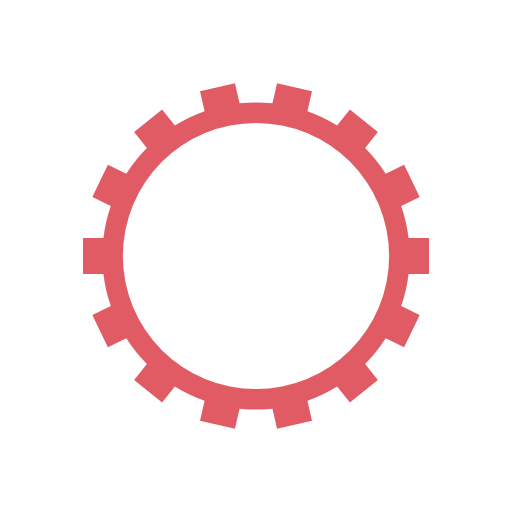
t = 0.00 s
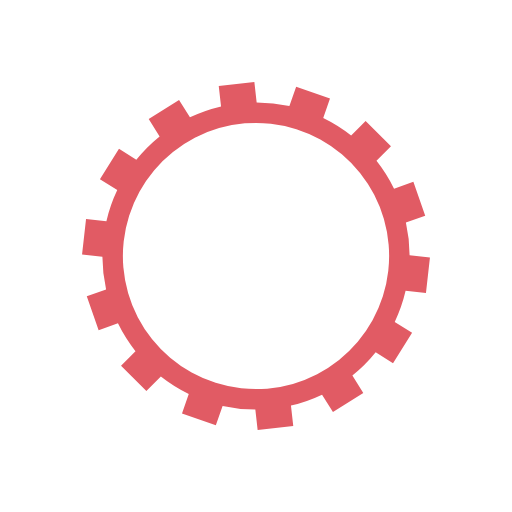
t = 0.09 s
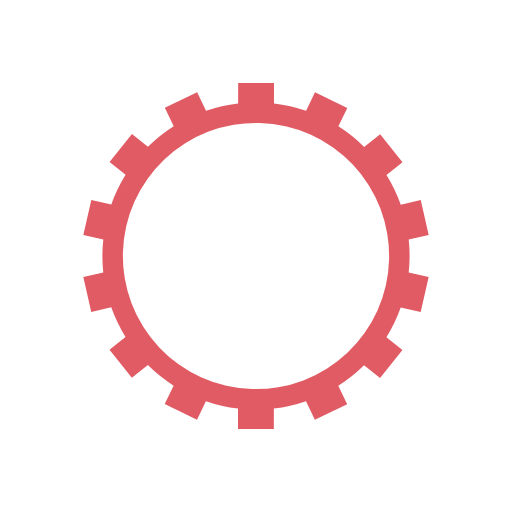
t = 0.18 s
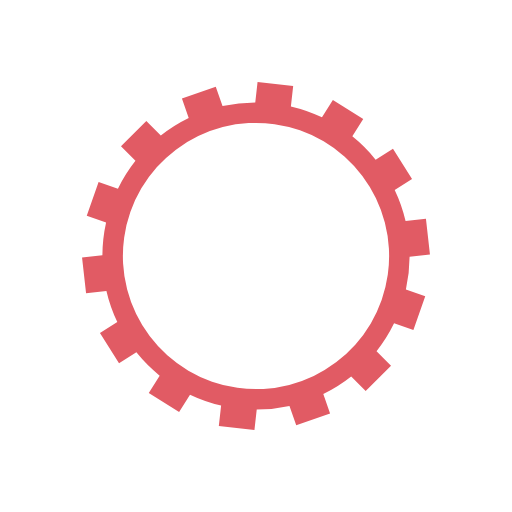
t = 0.27 s

The animated SVG that drew these frames (rendered in a browser with its animation timeline set to each time). Animation: 1 SMIL element (animateTransform=1); one cycle of 0.35 s, repeats indefinitely.

<svg xmlns="http://www.w3.org/2000/svg" viewBox="0 0 100 100" preserveAspectRatio="xMidYMid" width="101" height="101" style="shape-rendering: auto; display: block; background: transparent;" xmlns:xlink="http://www.w3.org/1999/xlink"><g><g transform="translate(50 50)">
<g>
<animateTransform repeatCount="indefinite" dur="0.353356890459364s" keyTimes="0;1" values="0;25.714285714285715" type="rotate" attributeName="transform"></animateTransform><path fill="#e15b64" d="M29.795133830879163 -3.5 L33.795133830879166 -3.5 L33.795133830879166 3.5 L29.795133830879163 3.5 A30 30 0 0 1 28.363081083519724 9.774233036391438 L28.363081083519724 9.774233036391438 L31.9669565551294 11.50976799286167 L28.92977038130649 17.816550068178604 L25.325894909696814 16.08101511170837 A30 30 0 0 1 21.313372277207403 21.112559346824035 L21.313372277207403 21.112559346824035 L23.807331484642337 24.239885276696153 L18.33451110736613 28.60431388970729 L15.840551899931194 25.47698795983517 A30 30 0 0 1 10.042288700036995 28.269284350069942 L10.042288700036995 28.269284350069942 L10.932372435862252 32.168995998797236 L4.107877050589488 33.72664253649144 L3.2177933147642306 29.826930887764142 A30 30 0 0 1 -3.217793314764227 29.826930887764142 L-3.217793314764227 29.826930887764142 L-4.107877050589485 33.72664253649144 L-10.932372435862248 32.168995998797236 L-10.042288700036991 28.269284350069942 A30 30 0 0 1 -15.84055189993119 25.476987959835174 L-15.84055189993119 25.476987959835174 L-18.334511107366126 28.604313889707292 L-23.807331484642333 24.239885276696157 L-21.3133722772074 21.11255934682404 A30 30 0 0 1 -25.325894909696814 16.08101511170837 L-25.325894909696814 16.08101511170837 L-28.92977038130649 17.816550068178604 L-31.966956555129396 11.509767992861674 L-28.36308108351972 9.774233036391442 A30 30 0 0 1 -29.795133830879163 3.500000000000003 L-29.795133830879163 3.500000000000003 L-33.795133830879166 3.5000000000000036 L-33.795133830879166 -3.4999999999999956 L-29.795133830879166 -3.499999999999996 A30 30 0 0 1 -28.363081083519724 -9.774233036391434 L-28.363081083519724 -9.774233036391434 L-31.9669565551294 -11.509767992861667 L-28.92977038130649 -17.8165500681786 L-25.325894909696814 -16.081015111708368 A30 30 0 0 1 -21.313372277207407 -21.112559346824035 L-21.313372277207407 -21.112559346824035 L-23.80733148464234 -24.239885276696153 L-18.33451110736613 -28.604313889707285 L-15.840551899931196 -25.476987959835167 A30 30 0 0 1 -10.042288700036998 -28.269284350069942 L-10.042288700036998 -28.269284350069942 L-10.932372435862256 -32.168995998797236 L-4.107877050589493 -33.72664253649144 L-3.2177933147642346 -29.826930887764142 A30 30 0 0 1 3.217793314764223 -29.826930887764142 L3.217793314764223 -29.826930887764142 L4.1078770505894795 -33.72664253649144 L10.932372435862245 -32.16899599879724 L10.042288700036988 -28.269284350069945 A30 30 0 0 1 15.840551899931187 -25.476987959835174 L15.840551899931187 -25.476987959835174 L18.334511107366122 -28.604313889707296 L23.80733148464233 -24.239885276696164 L21.313372277207396 -21.112559346824042 A30 30 0 0 1 25.32589490969681 -16.081015111708375 L25.32589490969681 -16.081015111708375 L28.929770381306486 -17.816550068178607 L31.966956555129396 -11.50976799286168 L28.36308108351972 -9.774233036391445 A30 30 0 0 1 29.795133830879163 -3.5000000000000067 M0 -26A26 26 0 1 0 0 26 A26 26 0 1 0 0 -26"></path></g></g><g></g></g><!-- [ldio] generated by https://loading.io --></svg>
